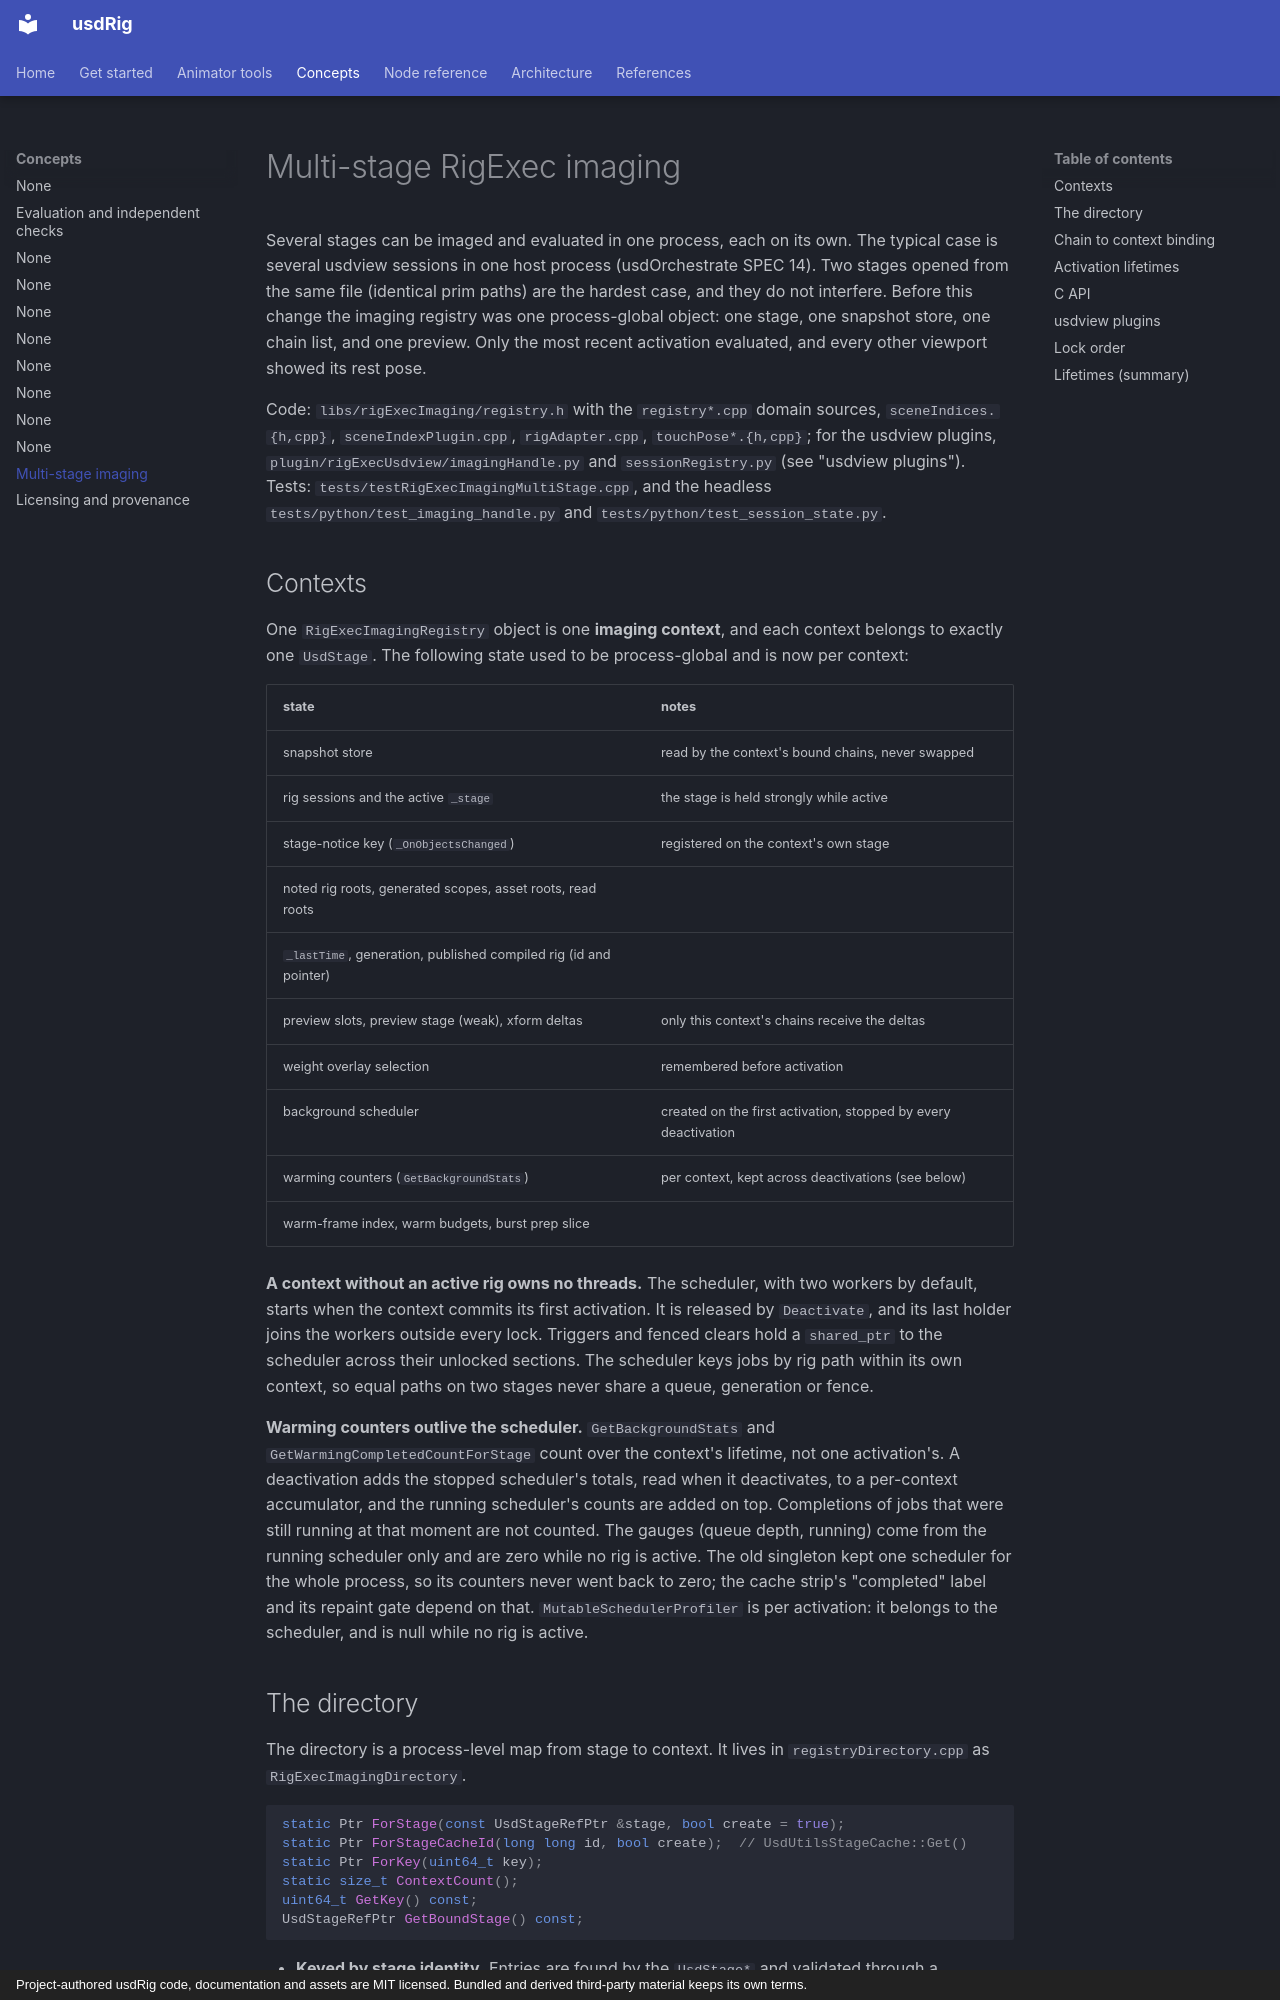

repository: usdCharacter/usdRig · page: multistage-imaging/index.html · generator: mkdocs · copyright: Project-authored usdRig code, documentation and assets are MIT licensed. Bundled and derived third-party material keeps its own terms.

# Multi-stage RigExec imaging

Several stages can be imaged and evaluated in one process, each on its own.
The typical case is several usdview sessions in one host process (usdOrchestrate
SPEC 14). Two stages opened from the same file (identical prim paths) are the
hardest case, and they do not interfere. Before this change the imaging registry
was one process-global object: one stage, one snapshot store, one chain list,
and one preview. Only the most recent activation evaluated, and every other
viewport showed its rest pose.

Code: `libs/rigExecImaging/registry.h` with the `registry*.cpp` domain
sources, `sceneIndices.{h,cpp}`,
`sceneIndexPlugin.cpp`, `rigAdapter.cpp`, `touchPose*.{h,cpp}`; for the usdview
plugins, `plugin/rigExecUsdview/imagingHandle.py` and `sessionRegistry.py`
(see "usdview plugins").
Tests: `tests/testRigExecImagingMultiStage.cpp`, and the headless
`tests/python/test_imaging_handle.py` and `tests/python/test_session_state.py`.

## Contexts

One `RigExecImagingRegistry` object is one **imaging context**, and each
context belongs to exactly one `UsdStage`. The following state used to be
process-global and is now per context:

| state | notes |
|---|---|
| snapshot store | read by the context's bound chains, never swapped |
| rig sessions and the active `_stage` | the stage is held strongly while active |
| stage-notice key (`_OnObjectsChanged`) | registered on the context's own stage |
| noted rig roots, generated scopes, asset roots, read roots | |
| `_lastTime`, generation, published compiled rig (id and pointer) | |
| preview slots, preview stage (weak), xform deltas | only this context's chains receive the deltas |
| weight overlay selection | remembered before activation |
| background scheduler | created on the first activation, stopped by every deactivation |
| warming counters (`GetBackgroundStats`) | per context, kept across deactivations (see below) |
| warm-frame index, warm budgets, burst prep slice | |

**A context without an active rig owns no threads.** The scheduler, with two
workers by default, starts when the context commits its first activation. It
is released by `Deactivate`, and its last holder joins the workers outside
every lock. Triggers and fenced clears hold a `shared_ptr` to the scheduler
across their unlocked sections. The scheduler keys jobs by rig path within its
own context, so equal paths on two stages never share a queue, generation or
fence.

**Warming counters outlive the scheduler.** `GetBackgroundStats` and
`GetWarmingCompletedCountForStage` count over the context's lifetime, not
one activation's. A deactivation adds the stopped scheduler's totals, read
when it deactivates, to a per-context accumulator, and the running
scheduler's counts are added on top. Completions of jobs that were still
running at that moment are not counted. The gauges (queue depth, running)
come from the running scheduler only and are zero while no rig is active.
The old singleton kept one scheduler for the whole process, so its counters
never went back to zero; the cache strip's "completed" label and its repaint
gate depend on that. `MutableSchedulerProfiler` is per activation: it
belongs to the scheduler, and is null while no rig is active.

## The directory

The directory is a process-level map from stage to context. It lives in
`registryDirectory.cpp` as `RigExecImagingDirectory`.

```cpp
static Ptr ForStage(const UsdStageRefPtr &stage, bool create = true);
static Ptr ForStageCacheId(long long id, bool create);  // UsdUtilsStageCache::Get()
static Ptr ForKey(uint64_t key);
static size_t ContextCount();
uint64_t GetKey() const;
UsdStageRefPtr GetBoundStage() const;
```

- **Keyed by stage identity.** Entries are found by the `UsdStage*` and
  validated through a `UsdStageWeakPtr`. An expired stage therefore never
  aliases a new stage allocated at the same address. Every context carries a
  monotonically increasing **key**, never the raw pointer. Anything that
  outlives a stage holds the key: chains, TouchPose highlights, and the
  `rigExec/stageKey` leaf.
- **Lifetime.** The directory holds contexts strongly until their stage
  expires. The next directory call then prunes them. An active context holds
  its stage, so only an inactive context can expire. Pruned contexts are
  destroyed after the directory unlocks. Who ends an activation depends on
  who started it; see "Activation lifetimes".
- **Contexts are created on demand.** The rig adapter creates one for every
  stage it images, and so do `RigExecTouchPose_Open`, `SetWeightOverlayForStage`,
  `BeginPreviewForStage` and `ActivateForStage`. A context with no rig is
  cheap: a store, an index and a mutex.
